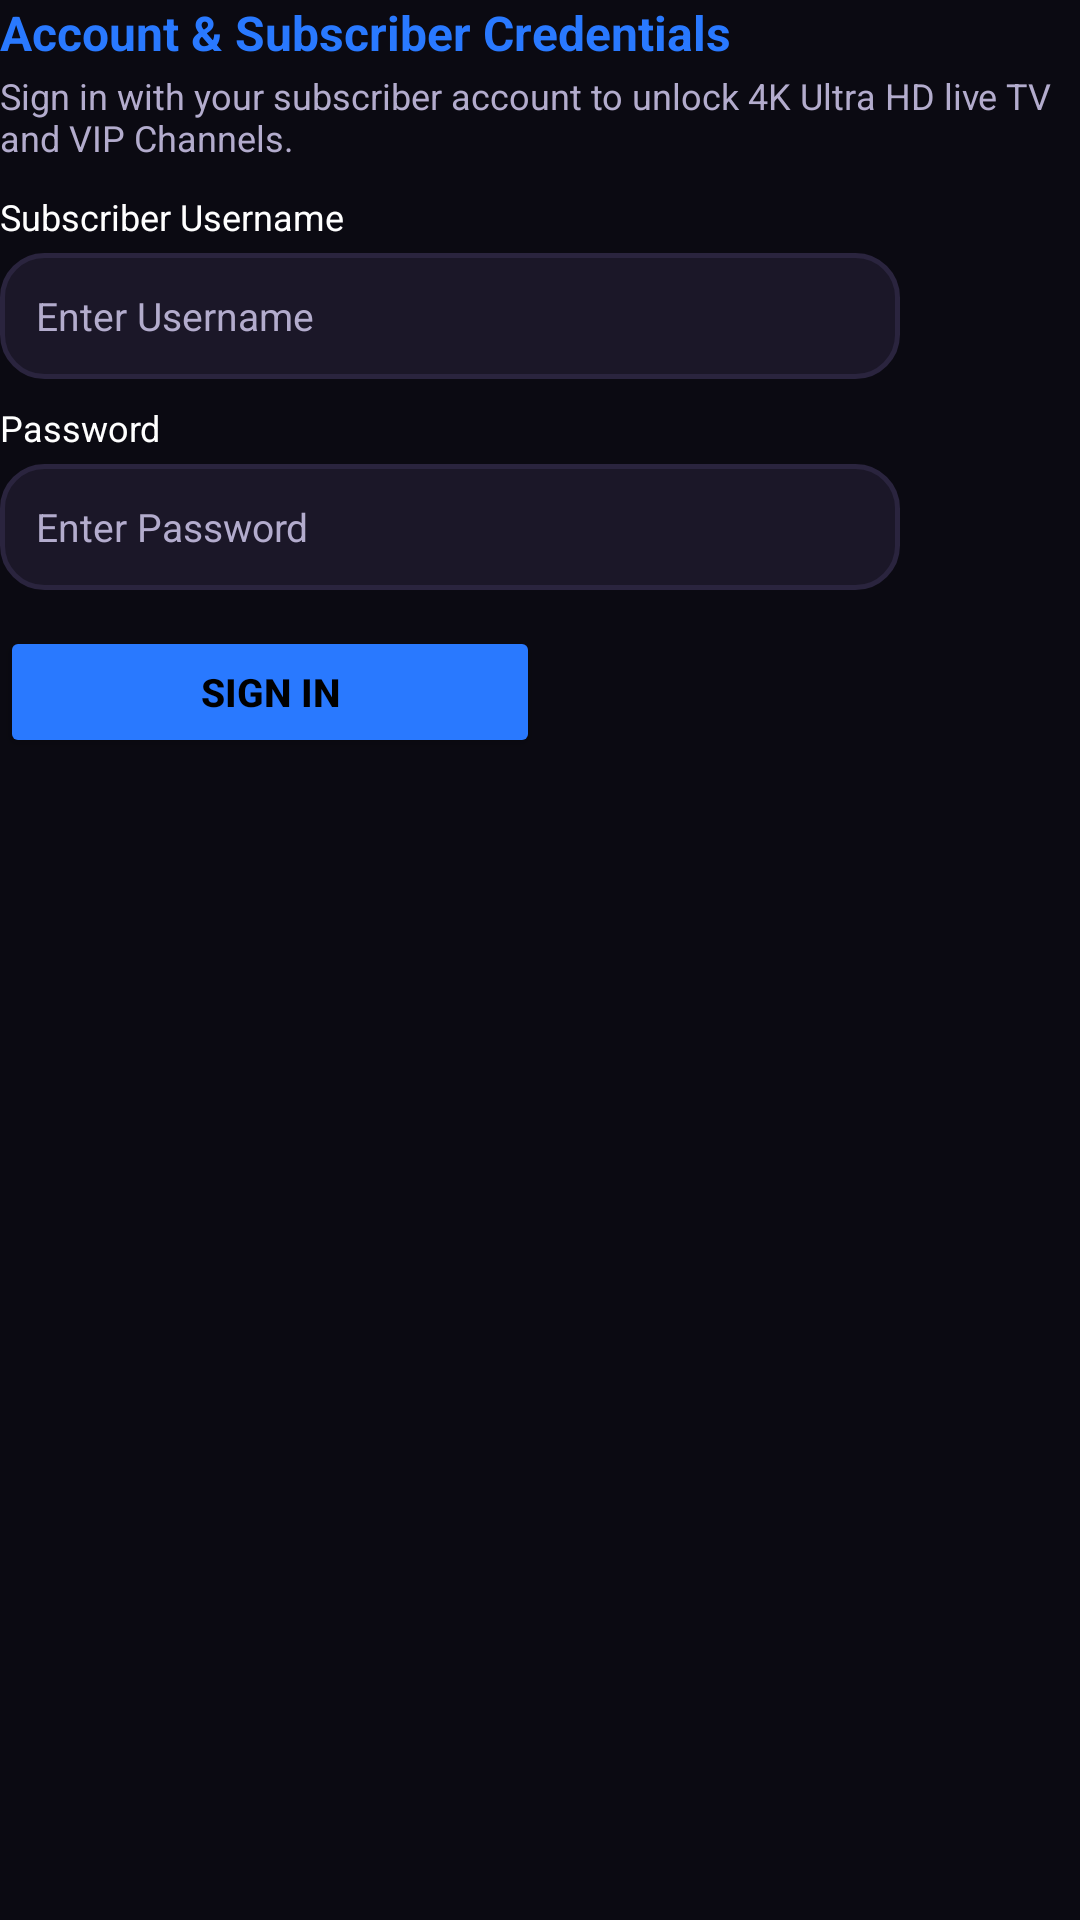

Write the Android layout XML for this screen, with the resource values it uses.
<!-- AndroidManifest.xml: application theme Theme.OttKing -->
<!-- res/layout/layout_settings_account.xml -->
<?xml version="1.0" encoding="utf-8"?>
<ScrollView xmlns:android="http://schemas.android.com/apk/res/android"
    android:layout_width="match_parent"
    android:layout_height="match_parent"
    android:fillViewport="true">

    <LinearLayout
        android:layout_width="match_parent"
        android:layout_height="wrap_content"
        android:orientation="vertical">

        <TextView
            android:layout_width="wrap_content"
            android:layout_height="wrap_content"
            android:text="Account &amp; Subscriber Credentials"
            android:textColor="@color/gold_primary"
            android:textSize="16sp"
            android:textStyle="bold" />

        <TextView
            android:layout_width="wrap_content"
            android:layout_height="wrap_content"
            android:layout_marginTop="2dp"
            android:text="Sign in with your subscriber account to unlock 4K Ultra HD live TV and VIP Channels."
            android:textColor="@color/text_secondary"
            android:textSize="12sp" />

        
        <LinearLayout
            android:id="@+id/panelProfile"
            android:layout_width="match_parent"
            android:layout_height="wrap_content"
            android:layout_marginTop="12dp"
            android:background="@drawable/bg_card_normal"
            android:orientation="vertical"
            android:padding="14dp"
            android:visibility="gone">

            <TextView
                android:id="@+id/txtProfileUsername"
                android:layout_width="wrap_content"
                android:layout_height="wrap_content"
                android:text="Username: admin"
                android:textColor="@color/white"
                android:textSize="15sp"
                android:textStyle="bold" />

            <TextView
                android:id="@+id/txtProfilePackage"
                android:layout_width="wrap_content"
                android:layout_height="wrap_content"
                android:layout_marginTop="4dp"
                android:text="Subscription: VIP Premium Ultra Plan"
                android:textColor="@color/gold_primary"
                android:textSize="13sp" />

            <TextView
                android:id="@+id/txtProfileExpiry"
                android:layout_width="wrap_content"
                android:layout_height="wrap_content"
                android:layout_marginTop="4dp"
                android:text="Expiry Date: 2030-12-31"
                android:textColor="@color/text_secondary"
                android:textSize="12sp" />

            <TextView
                android:id="@+id/txtProfileDeviceId"
                android:layout_width="wrap_content"
                android:layout_height="wrap_content"
                android:layout_marginTop="4dp"
                android:text="Bound Device ID: xxxx-xxxx"
                android:textColor="@color/text_secondary"
                android:textSize="11sp" />

            <Button
                android:id="@+id/btnLogout"
                android:layout_width="150dp"
                android:layout_height="42dp"
                android:layout_marginTop="12dp"
                android:backgroundTint="@color/accent_red"
                android:focusable="true"
                android:clickable="true"
                android:text="Logout Account"
                android:textColor="@color/white"
                android:textSize="12sp"
                android:textStyle="bold" />

        </LinearLayout>

        
        <LinearLayout
            android:id="@+id/panelLogin"
            android:layout_width="match_parent"
            android:layout_height="wrap_content"
            android:layout_marginTop="10dp"
            android:orientation="vertical">

            <TextView
                android:layout_width="wrap_content"
                android:layout_height="wrap_content"
                android:text="Subscriber Username"
                android:textColor="@color/white"
                android:textSize="12sp" />

            <EditText
                android:id="@+id/edtUsername"
                android:layout_width="300dp"
                android:layout_height="42dp"
                android:layout_marginTop="4dp"
                android:background="@drawable/selector_card_focus"
                android:hint="Enter Username"
                android:inputType="text"
                android:focusable="true"
                android:clickable="true"
                android:paddingStart="12dp"
                android:paddingEnd="12dp"
                android:textColor="@color/white"
                android:textColorHint="@color/text_secondary"
                android:textSize="13sp" />

            <TextView
                android:layout_width="wrap_content"
                android:layout_height="wrap_content"
                android:layout_marginTop="8dp"
                android:text="Password"
                android:textColor="@color/white"
                android:textSize="12sp" />

            <EditText
                android:id="@+id/edtPassword"
                android:layout_width="300dp"
                android:layout_height="42dp"
                android:layout_marginTop="4dp"
                android:background="@drawable/selector_card_focus"
                android:hint="Enter Password"
                android:inputType="textPassword"
                android:focusable="true"
                android:clickable="true"
                android:paddingStart="12dp"
                android:paddingEnd="12dp"
                android:textColor="@color/white"
                android:textColorHint="@color/text_secondary"
                android:textSize="13sp" />

            <Button
                android:id="@+id/btnLogin"
                android:layout_width="180dp"
                android:layout_height="44dp"
                android:layout_marginTop="12dp"
                android:backgroundTint="@color/gold_primary"
                android:focusable="true"
                android:clickable="true"
                android:text="Sign In"
                android:textColor="@color/black"
                android:textSize="13sp"
                android:textStyle="bold" />

        </LinearLayout>

    </LinearLayout>

</ScrollView>
<!-- resources referenced by this layout -->
<resources>
  <color name="accent_red">#FF5252</color>
  <color name="black">#FF000000</color>
  <color name="gold_primary">#2979FF</color>
  <color name="text_secondary">#B3ACCD</color>
  <color name="white">#FFFFFFFF</color>
  <!-- drawable bg_card_normal (drawable) -->
  <?xml version="1.0" encoding="utf-8"?>
  <shape xmlns:android="http://schemas.android.com/apk/res/android"
      android:shape="rectangle">
      <solid android:color="@color/card_bg" />
      <corners android:radius="14dp" />
      <stroke
          android:width="1.5dp"
          android:color="@color/card_bg_stroke" />
  </shape>
  <!-- drawable selector_card_focus (drawable) -->
  <?xml version="1.0" encoding="utf-8"?>
  <selector xmlns:android="http://schemas.android.com/apk/res/android">
      <item android:drawable="@drawable/bg_card_focused" android:state_focused="true" />
      <item android:drawable="@drawable/bg_card_normal" />
  </selector>
  <style name="Theme.OttKing" parent="Theme.Material3.Dark.NoActionBar">
          <item name="colorPrimary">@color/gold_primary</item>
          <item name="colorOnPrimary">@color/black</item>
          <item name="colorSecondary">@color/gold_secondary</item>
          <item name="android:windowBackground">@color/bg_dark</item>
          <item name="android:textColorPrimary">@color/text_primary</item>
          <item name="android:textColorSecondary">@color/text_secondary</item>
          <item name="android:windowFullscreen">true</item>
          <item name="android:windowNoTitle">true</item>
          <item name="android:statusBarColor">@android:color/transparent</item>
          <item name="android:navigationBarColor">@android:color/transparent</item>
          <item name="android:windowDrawsSystemBarBackgrounds">true</item>
          <item name="android:windowLayoutInDisplayCutoutMode" tools:targetApi="o_mr1">shortEdges</item>
      </style>
  <color name="card_bg">#1B1728</color>
  <color name="card_bg_stroke">#2A243E</color>
  <!-- drawable bg_card_focused (drawable) -->
  <?xml version="1.0" encoding="utf-8"?>
  <shape xmlns:android="http://schemas.android.com/apk/res/android"
      android:shape="rectangle">
      <solid android:color="#282979FF" />
      <corners android:radius="14dp" />
      <stroke
          android:width="3dp"
          android:color="@color/navy_primary" />
  </shape>
  <color name="gold_secondary">#448AFF</color>
  <color name="bg_dark">#0B0A12</color>
  <color name="text_primary">#FFFFFF</color>
  <color name="navy_primary">#2979FF</color>
</resources>
